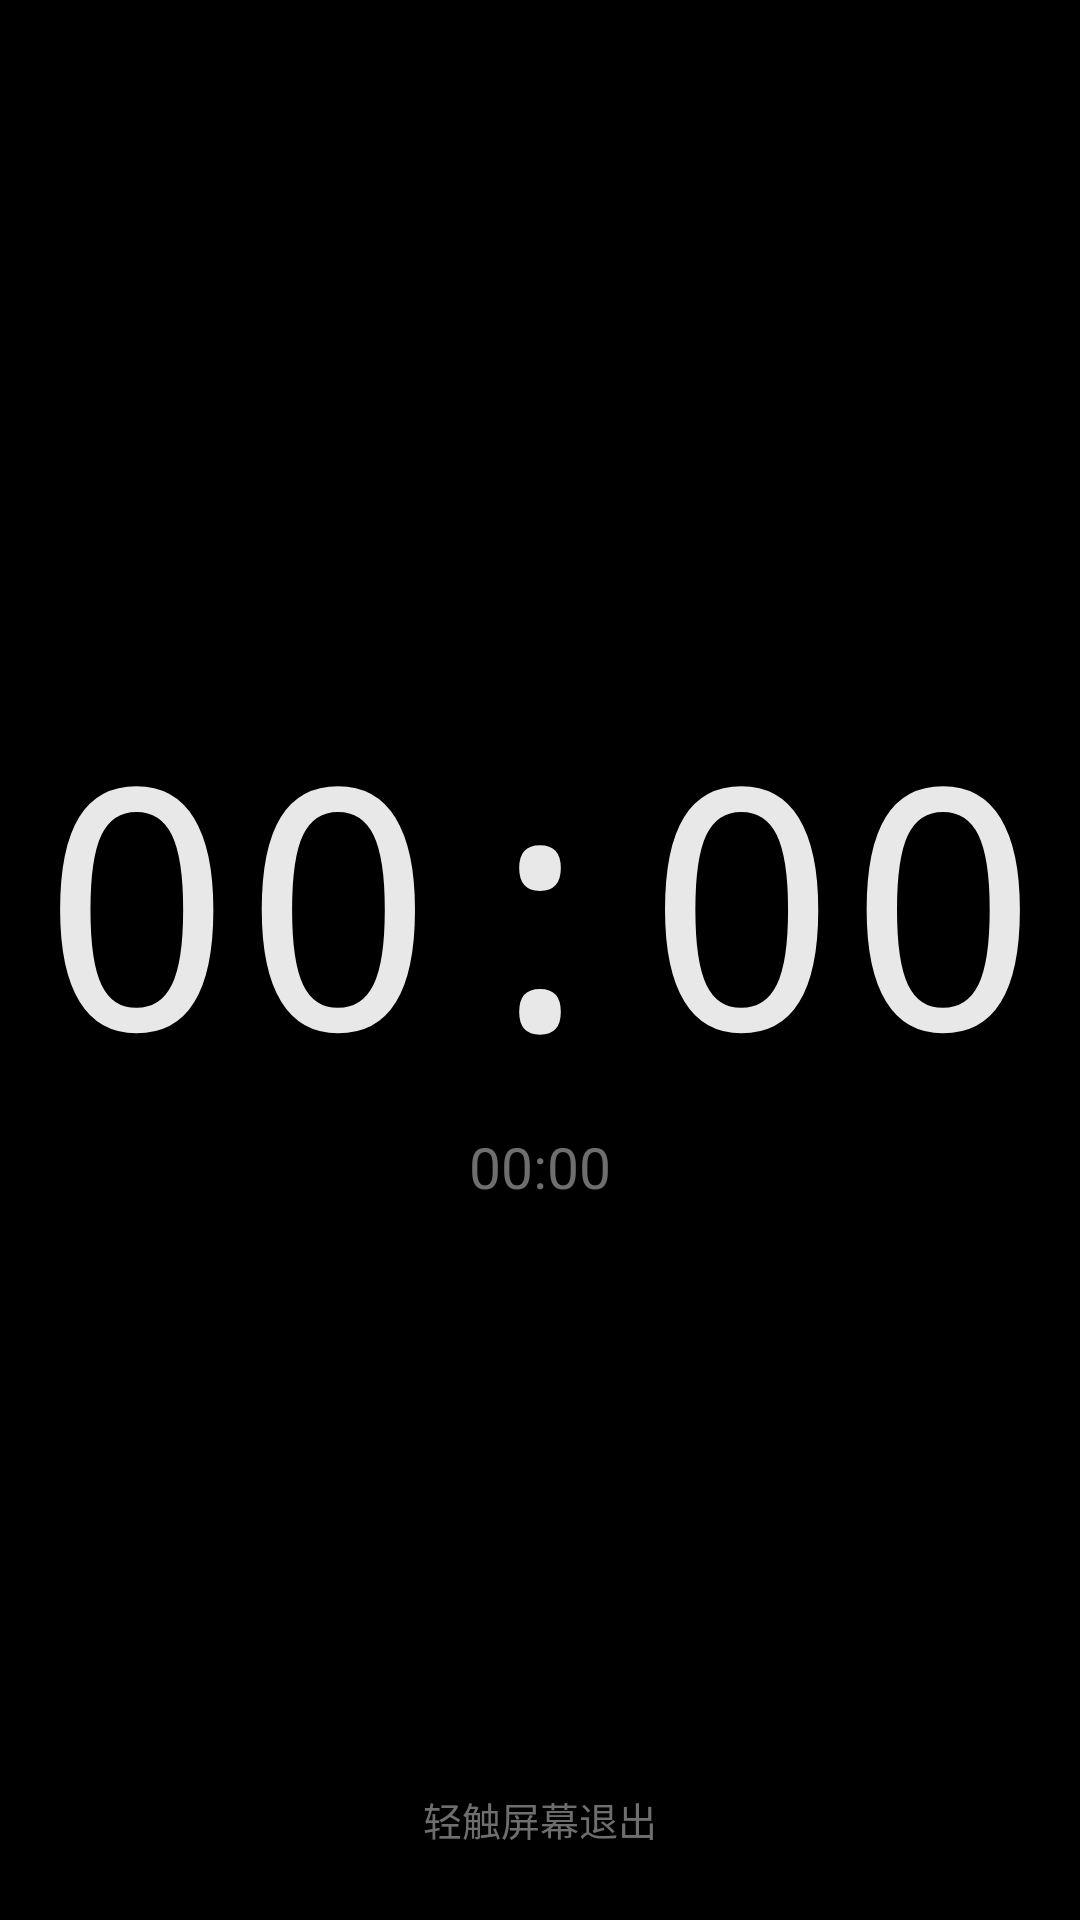

This screen was rendered from an Android layout file. Write that file and the resources it references.
<!-- AndroidManifest.xml: application theme Theme.Shijianapp -->
<!-- res/layout/activity_clocklitai.xml -->
<?xml version="1.0" encoding="utf-8"?>
<androidx.constraintlayout.widget.ConstraintLayout xmlns:android="http://schemas.android.com/apk/res/android"
    xmlns:app="http://schemas.android.com/apk/res-auto"
    xmlns:tools="http://schemas.android.com/tools"
    android:id="@+id/main"
    android:layout_width="match_parent"
    android:layout_height="match_parent"
    android:background="@color/oled_black"
    android:clickable="true"
    android:focusable="true"
    tools:context=".appyy.clocklitai">

    <LinearLayout
        android:layout_width="wrap_content"
        android:layout_height="wrap_content"
        android:gravity="center"
        android:orientation="vertical"
        app:layout_constraintBottom_toBottomOf="parent"
        app:layout_constraintEnd_toEndOf="parent"
        app:layout_constraintStart_toStartOf="parent"
        app:layout_constraintTop_toTopOf="parent">

        <TextView
            android:id="@+id/timeTextView"
            style="@style/Text.Display.Oled"
            android:layout_width="wrap_content"
            android:layout_height="wrap_content"
            android:fontFamily="monospace"
            android:text="00:00"
            android:textSize="@dimen/text_display_oled" />

        <TextView
            android:id="@+id/dateTextView"
            style="@style/Text.Title.Oled"
            android:layout_width="wrap_content"
            android:layout_height="wrap_content"
            android:layout_marginTop="@dimen/space_s"
            android:text="00:00"
            android:textColor="@color/oled_text_dim"
            android:textSize="@dimen/text_title"
            android:textStyle="normal" />
    </LinearLayout>

    <TextView
        android:layout_width="wrap_content"
        android:layout_height="wrap_content"
        android:layout_marginBottom="@dimen/space_l"
        android:text="@string/clock_tap_to_exit"
        android:textColor="@color/oled_text_dim"
        android:textSize="@dimen/text_caption"
        app:layout_constraintBottom_toBottomOf="parent"
        app:layout_constraintEnd_toEndOf="parent"
        app:layout_constraintStart_toStartOf="parent" />
</androidx.constraintlayout.widget.ConstraintLayout>
<!-- resources referenced by this layout -->
<resources>
  <color name="oled_black">#FF000000</color>
  <color name="oled_text_dim">#FF6E6E6E</color>
  <dimen name="space_l">24dp</dimen>
  <dimen name="space_s">8dp</dimen>
  <dimen name="text_caption">13sp</dimen>
  <dimen name="text_display_oled">112sp</dimen>
  <dimen name="text_title">19sp</dimen>
  <string name="clock_tap_to_exit">轻触屏幕退出</string>
  <style name="Text.Display.Oled">
          <item name="android:textColor">@color/oled_text_bright</item>
      </style>
  <style name="Text.Title.Oled">
          <item name="android:textColor">@color/oled_text_dim</item>
      </style>
  <style name="Theme.Shijianapp" parent="Base.Theme.Shijianapp" />
  <color name="oled_text_bright">#FFE8E8E8</color>
  <style name="Base.Theme.Shijianapp" parent="Theme.Material3.DayNight.NoActionBar">
          
          <item name="colorPrimary">@color/accent</item>
          <item name="colorOnPrimary">@color/text_on_accent</item>
          <item name="colorSecondary">@color/accent_deep</item>
          <item name="colorSurface">@color/surface</item>
          <item name="android:colorBackground">@color/background_light</item>
  
          
          <item name="android:textColorPrimary">@color/text_primary</item>
          <item name="android:textColorSecondary">@color/text_secondary</item>
          <item name="android:textColorHint">@color/text_tertiary</item>
  
          
          <item name="android:windowTranslucentStatus">false</item>
          <item name="android:statusBarColor">@color/status_bar</item>
          <item name="android:navigationBarColor">@color/status_bar</item>
          <item name="android:windowLightStatusBar" tools:targetApi="m">@bool/window_light_status_bar</item>
          <item name="android:windowLightNavigationBar" tools:targetApi="o_mr1">@bool/window_light_status_bar</item>
  
          
          <item name="android:windowBackground">@color/background_light</item>
          <item name="android:forceDarkAllowed" tools:targetApi="q">false</item>
  
          <item name="alertDialogTheme">@style/Theme.Shijianapp.Dialog</item>
          <item name="materialAlertDialogTheme">@style/Theme.Shijianapp.Dialog</item>
      </style>
  <color name="accent">#FF7D8CA3</color>
  <color name="text_on_accent">#FFFFFFFF</color>
  <color name="accent_deep">#FF6B7A90</color>
  <color name="surface">#FFFFFFFF</color>
  <color name="background_light">#FFF2F2F2</color>
  <color name="text_primary">#FF333333</color>
  <color name="text_secondary">#FF666666</color>
  <color name="text_tertiary">#FF999999</color>
  <color name="status_bar">#00000000</color>
  <style name="Theme.Shijianapp.Dialog" parent="Theme.AppCompat.DayNight.Dialog.Alert">
          <item name="android:windowBackground">@drawable/bg_dialog</item>
          <item name="android:colorBackground">@color/surface</item>
          <item name="android:windowMinWidthMajor">82%</item>
          <item name="android:windowMinWidthMinor">92%</item>
          <item name="android:textColorPrimary">@color/text_primary</item>
          <item name="android:textColorSecondary">@color/text_secondary</item>
          <item name="colorAccent">@color/accent</item>
          <item name="textColorAlertDialogListItem">@color/accent</item>
          <item name="android:textColorAlertDialogListItem">@color/accent</item>
      </style>
  <!-- drawable bg_dialog (drawable) -->
  <?xml version="1.0" encoding="utf-8"?>
  <inset xmlns:android="http://schemas.android.com/apk/res/android"
      android:insetLeft="0dp"
      android:insetRight="0dp">
      <shape android:shape="rectangle">
          <solid android:color="@color/surface" />
          <corners android:radius="@dimen/radius_dialog" />
          <stroke
              android:width="@dimen/stroke_hairline"
              android:color="@color/stroke" />
      </shape>
  </inset>
  <dimen name="radius_dialog">16dp</dimen>
  <dimen name="stroke_hairline">1dp</dimen>
  <color name="stroke">#FFE8E8E8</color>
</resources>
